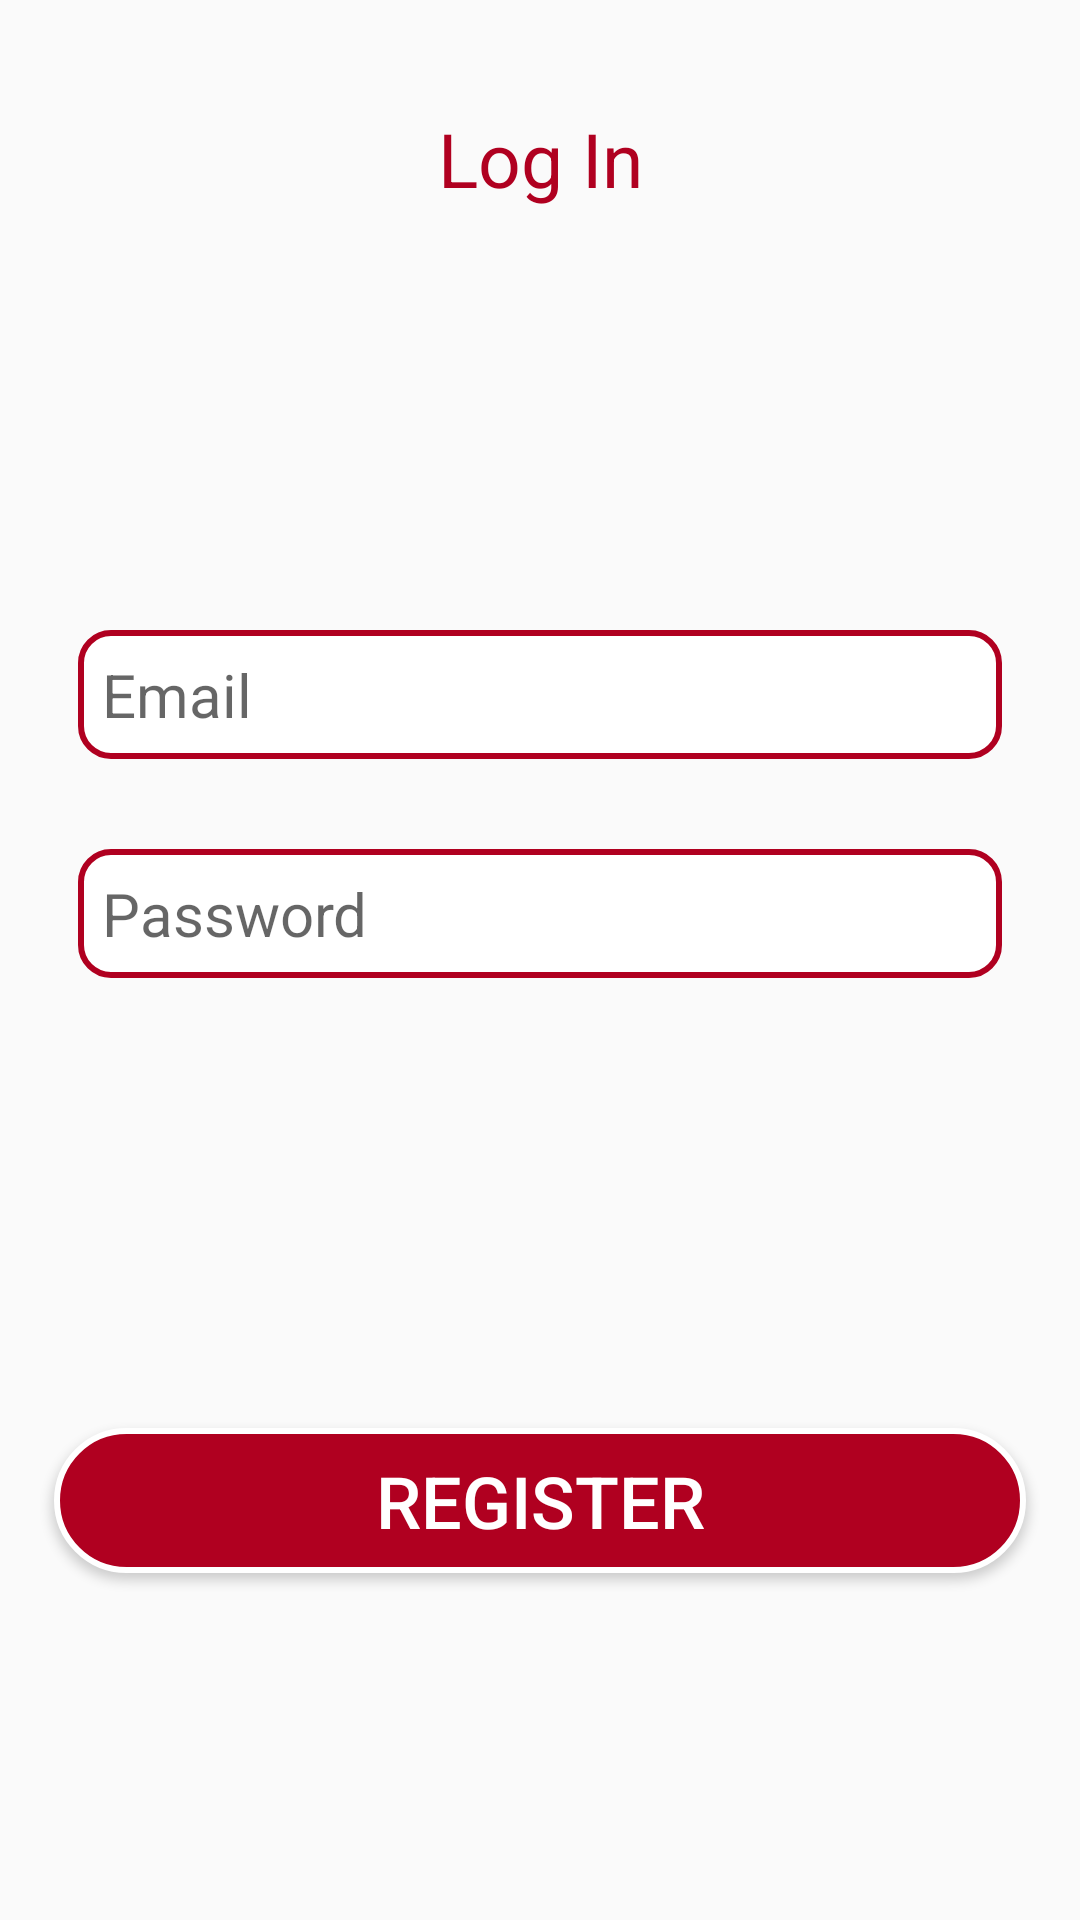

The Android layout XML behind this screen, and the referenced resources:
<!-- AndroidManifest.xml: application theme Theme.LoginRegisterSQLite -->
<!-- res/layout/activity_sign_in.xml -->
<?xml version="1.0" encoding="utf-8"?>
<RelativeLayout xmlns:android="http://schemas.android.com/apk/res/android"
    xmlns:app="http://schemas.android.com/apk/res-auto"
    xmlns:tools="http://schemas.android.com/tools"
    android:layout_width="match_parent"
    android:layout_height="match_parent"
    android:padding="10dp"
    tools:context=".MainActivity">

    <TextView
        android:layout_width="match_parent"
        android:layout_height="wrap_content"
        android:padding="10dp"
        android:gravity="center"
        android:layout_marginTop="16dp"
        android:text="Log In"
        android:textSize="25sp"
        android:textColor="@color/design_default_color_error"/>

    <EditText
        android:id="@+id/username1"
        android:layout_width="match_parent"
        android:padding="8dp"
        android:background="@drawable/edit_text"
        android:textSize="20sp"
        android:layout_marginRight="16dp"
        android:layout_marginLeft="16dp"
        android:textColor="@color/design_default_color_error"
        android:layout_height="wrap_content"
        android:layout_marginTop="200dp"
        android:hint="Email" />

    <EditText
        android:id="@+id/password1"
        android:layout_width="match_parent"
        android:layout_height="wrap_content"
        android:hint="Password"
        android:padding="8dp"
        android:background="@drawable/edit_text"
        android:textSize="20sp"
        android:layout_marginRight="16dp"
        android:layout_marginLeft="16dp"
        android:textColor="@color/design_default_color_error"
        android:layout_marginTop="30dp"
        android:layout_below="@+id/username1"/>

    <Button
        android:id="@+id/btnsignin1"
        android:layout_width="match_parent"
        android:layout_height="wrap_content"
        android:text="Register"
        android:textColor="@color/white"
        android:textSize="24sp"
        android:padding="8dp"
        android:layout_marginLeft="8dp"
        android:layout_marginRight="8dp"
        android:background="@drawable/button"
        android:layout_marginTop="150dp"
        android:layout_below="@+id/password1"/>
</RelativeLayout>
<!-- resources referenced by this layout -->
<resources>
  <!-- drawable button (drawable) -->
  <?xml version="1.0" encoding="utf-8"?>
  <shape xmlns:android="http://schemas.android.com/apk/res/android">
   <solid android:color="@color/design_default_color_error"/>
      <corners android:radius="100dp"/>
      <stroke android:color="@color/white" android:width="2dp"/>
  </shape>
  <!-- drawable edit_text (drawable) -->
  <?xml version="1.0" encoding="utf-8"?>
  <shape xmlns:android="http://schemas.android.com/apk/res/android">
   <corners android:radius="10dp"/>
      <solid android:color="@color/white"/>
      <stroke android:color="@color/design_default_color_error"
           android:width="2dp"/>
  </shape>
  <style name="Theme.LoginRegisterSQLite" parent="Theme.AppCompat.Light.NoActionBar">
          
          <item name="colorPrimary">@color/purple_500</item>
          <item name="colorPrimaryVariant">@color/purple_700</item>
          <item name="colorOnPrimary">@color/white</item>
          
          <item name="colorSecondary">@color/teal_200</item>
          <item name="colorSecondaryVariant">@color/teal_700</item>
          <item name="colorOnSecondary">@color/black</item>
          
          <item name="android:statusBarColor" tools:targetApi="l">?attr/colorPrimaryVariant</item>
          
      </style>
  <!-- not gathered from this repository: default colours our renderer supplied (Android Studio template values) -->
  <color name="purple_500">#FF6200EE</color>
  <color name="purple_700">#FF3700B3</color>
  <color name="teal_200">#FF03DAC5</color>
  <color name="teal_700">#FF018786</color>
  <color name="black">#FF000000</color>
  <color name="white">#FFFFFFFF</color>
</resources>
